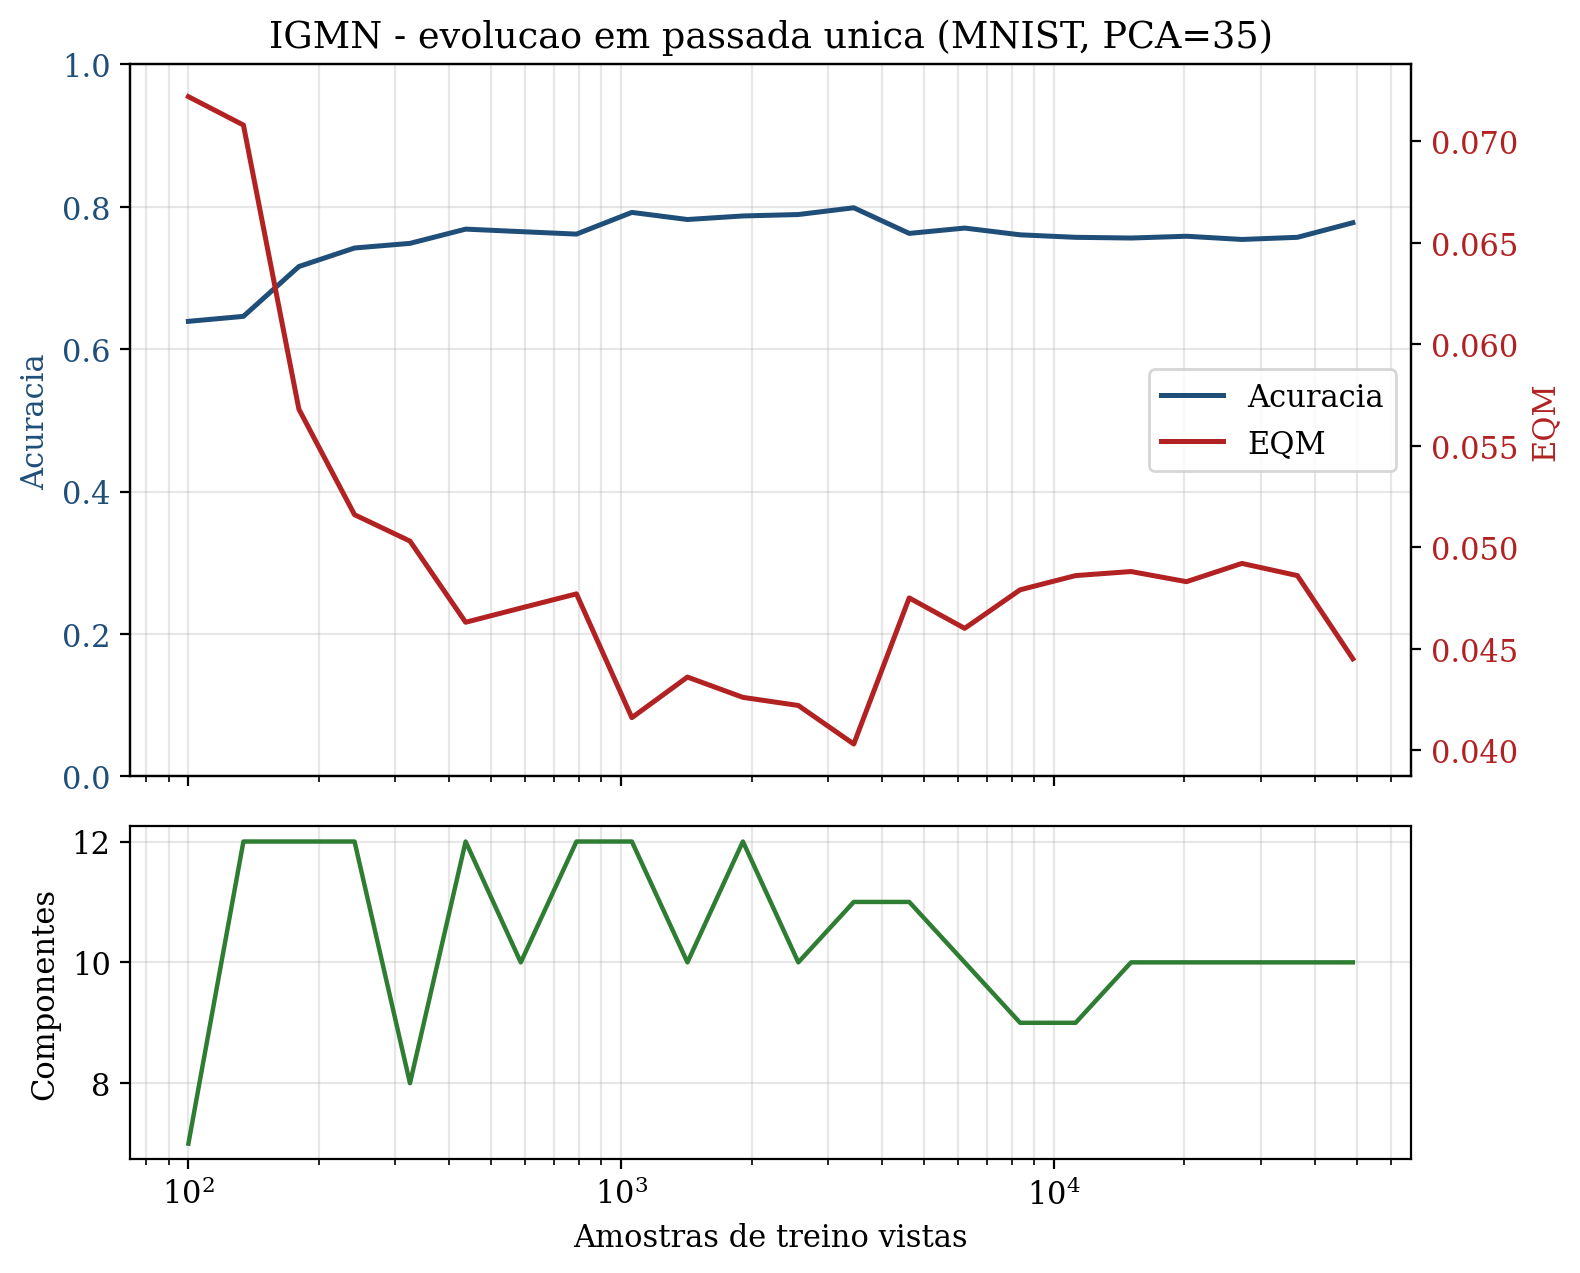

The file beside this chart, header and first rows:
n_treino, acuracia, eqm, componentes
100, 0.639, 0.0722, 7
134, 0.646, 0.0708, 12
180, 0.716, 0.0568, 12
242, 0.742, 0.0516, 12
325, 0.7485, 0.0503, 8
437, 0.7685, 0.0463, 12
586, 0.765, 0.047, 10
788, 0.7615, 0.0477, 12
1058, 0.792, 0.0416, 12
1422, 0.782, 0.0436, 10
1910, 0.787, 0.0426, 12
2565, 0.789, 0.0422, 10
3445, 0.7985, 0.0403, 11
4627, 0.7625, 0.0475, 11
6215, 0.77, 0.046, 10
8347, 0.7605, 0.0479, 9
11211, 0.757, 0.0486, 9
15058, 0.756, 0.0488, 10
20224, 0.7585, 0.0483, 10
27163, 0.754, 0.0492, 10
36483, 0.757, 0.0486, 10
49000, 0.7775, 0.0445, 10
